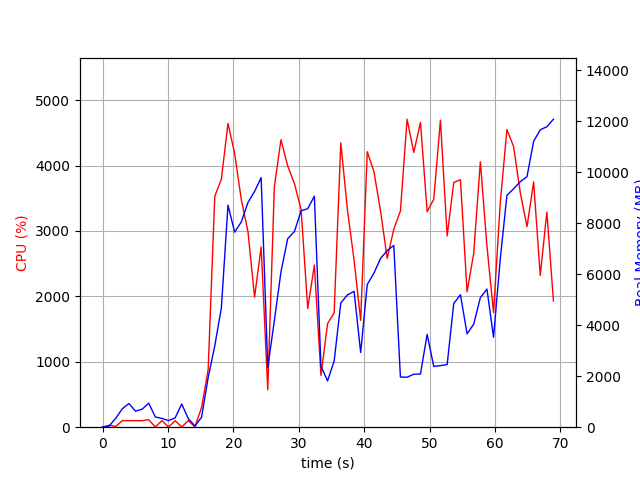

Data behind this chart, as committed beside it:
elapsed_time, nproc, cpu, mem_real, mem_virtual
4.673004150390625e-05, 1, 0.0, 7.996, 3185
1.007, 2, 29.8, 44.96, 152.6
2.015, 7, 10.9, 349.1, 2194
3.023, 4, 101.0, 724, 2409
4.033, 6, 100.0, 928.8, 3265
5.043, 3, 100.1, 630.5, 2022
6.052, 3, 99.2, 705.4, 2022
7.06, 4, 114.9, 942.8, 2636
8.07, 4, 3.0, 399.7, 1857
9.078, 3, 100.2, 345.4, 1578
10.09, 3, 2.0, 260.4, 1481
11.09, 3, 99.1, 364.6, 1585
12.1, 8, 3.0, 911.2, 3437
13.12, 3, 101.0, 333.1, 1546
14.13, 1, 5.0, 46.52, 609.1
15.13, 1, 302.5, 390.9, 4453
16.14, 1, 876.6, 1940, 9237
17.16, 1, 3531, 3195, 11069
18.17, 1, 3794, 4687, 11117
19.18, 1, 4644, 8715, 19444
20.19, 1, 4188, 7653, 19444
21.21, 1, 3480, 8055, 19444
22.23, 1, 2991, 8819, 19564
23.24, 1, 1990, 9252, 19564
24.25, 1, 2754, 9790, 19564
25.25, 1, 572.4, 2342, 19644
26.26, 1, 3676, 4183, 19644
27.27, 1, 4396, 6097, 20235
28.3, 1, 3994, 7397, 20701
29.33, 1, 3726, 7678, 20701
30.35, 1, 3324, 8489, 20701
31.37, 1, 1815, 8575, 20701
32.38, 1, 2479, 9065, 20701
33.39, 1, 791.7, 2390, 26333
34.4, 1, 1582, 1817, 20797
35.41, 1, 1748, 2598, 26941
36.42, 1, 4348, 4875, 27729
37.44, 1, 3320, 5192, 27729
38.45, 1, 2554, 5331, 27841
39.46, 1, 1632, 2929, 27841
40.47, 1, 4212, 5601, 28075
41.49, 1, 3903, 6048, 28131
42.5, 1, 3305, 6625, 28147
43.51, 1, 2581, 6930, 28147
44.52, 1, 3027, 7131, 28147
45.53, 1, 3306, 1969, 26099
46.55, 1, 4709, 1962, 26099
47.58, 1, 4199, 2077, 26099
48.6, 1, 4659, 2086, 26099
49.62, 1, 3296, 3644, 30195
50.63, 1, 3483, 2385, 31219
51.65, 1, 4694, 2416, 31219
52.68, 1, 2923, 2457, 32243
53.69, 1, 3742, 4853, 32271
54.71, 1, 3783, 5197, 32287
55.72, 1, 2069, 3664, 34335
56.73, 1, 2653, 4040, 32287
57.75, 1, 4059, 5084, 32355
58.76, 1, 2768, 5420, 32355
59.77, 1, 1751, 3528, 32355
... 9 more rows
